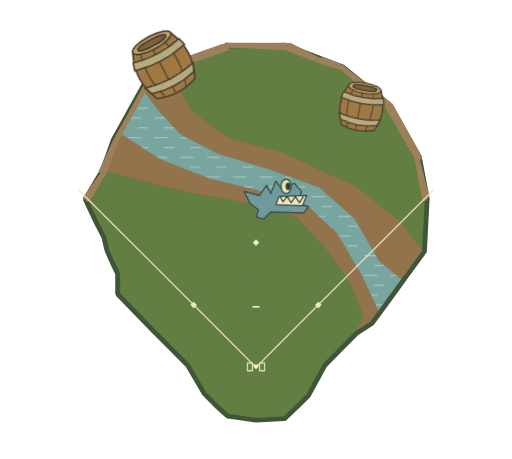
t = 0.00 s
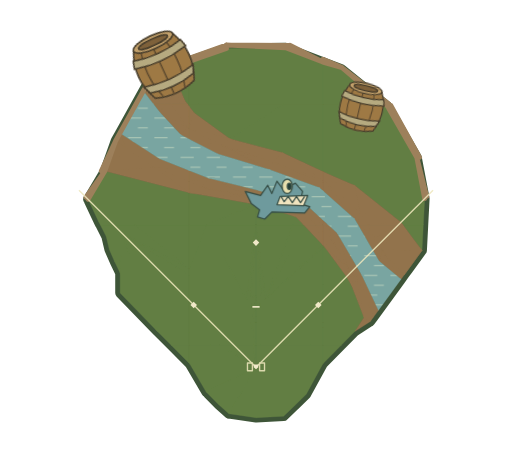
t = 1.50 s
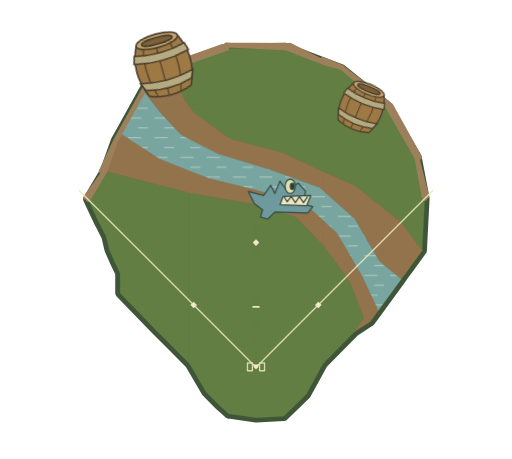
t = 3.00 s
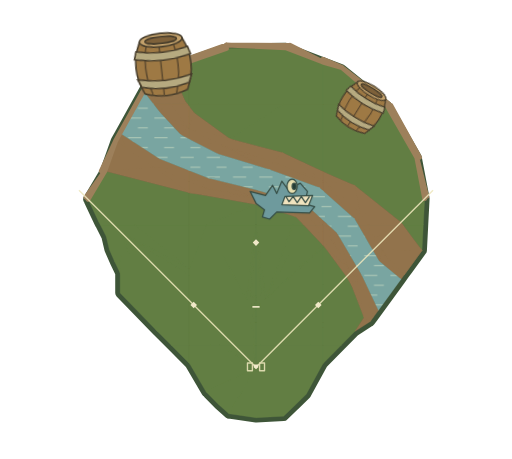
t = 4.50 s
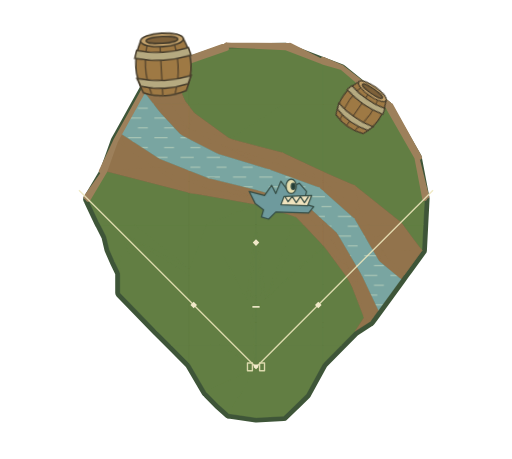
t = 6.45 s
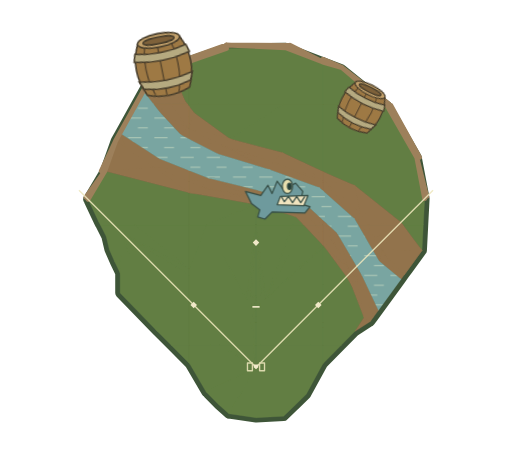
t = 8.40 s

The animated SVG that drew these frames (rendered in a browser with its animation timeline set to each time). Animation: 6 CSS @keyframes rules; frames cover the first 8.40 s, repeats indefinitely.

<svg xmlns="http://www.w3.org/2000/svg" viewBox="-78 -112 156 140" fill="none"><defs>
 <pattern id="grass" width="16" height="16" patternUnits="userSpaceOnUse" patternTransform="rotate(38)"><rect width="16" height="16" fill="#627e43"/><rect width="8" height="16" fill="#fff4c2" opacity=".075"/></pattern>
 <pattern id="sand" width="7" height="7" patternUnits="userSpaceOnUse"><rect width="7" height="7" fill="#ae8555"/><path d="M1 2h.5m3 3h.6m-1-4h.2" stroke="#614f32" stroke-width=".25" opacity=".35"/></pattern>
 <pattern id="stone" width="12" height="9" patternUnits="userSpaceOnUse"><rect width="12" height="9" fill="#627e43"/><path d="M0 0H12M0 4.5H12M6 0V4.5M0 4.5V9M12 4.5V9" fill="none" stroke="#414734" stroke-width=".35"/><path d="M.5 5H11.5M6.5 .5H11.5" stroke="#c9ba82" stroke-width=".18"/></pattern>
 <pattern id="enamel" width="10" height="10" patternUnits="userSpaceOnUse"><rect width="10" height="10" fill="#627e43"/><path d="M0 10V0H10" fill="none" stroke="#172e50" stroke-width=".4"/><path d="M.6 9V.6H9" fill="none" stroke="#9eb2cd" stroke-width=".2"/><circle cx="1.5" cy="1.5" r=".22" fill="#ced5cf"/></pattern>
 <pattern id="water" width="8" height="6" patternUnits="userSpaceOnUse"><rect width="8" height="6" fill="#79a5a1"/><path d="M1 2H5M4 5H7" stroke="#d5e4c7" stroke-width=".4" opacity=".5"/></pattern>
 <pattern id="lava" width="11" height="8" patternUnits="userSpaceOnUse"><rect width="11" height="8" fill="#494d36"/><path d="M-1 2L3 3L5 0M3 3L4 7L9 9M4 7L10 4L12 4" fill="none" stroke="#f9d26f" stroke-width=".6"/></pattern>
 </defs><path d="M-20.87,-80.23L-21.62,-81.22L-25.99,-91.31ZM-20.87,-80.23L-20.4,-80.23L-25.99,-91.31ZM-20.4,-80.23L-25.99,-91.31L-20.4,-93.26ZM-9.02,-97.22L-20.4,-93.26L-17.43,-80.23ZM-20.4,-93.26L-17.43,-80.23L-20.4,-80.23ZM-8.38,-80.23L8.48,-80.23L9.06,-97.44ZM8.48,-80.23L9.06,-97.44L20.4,-93.08ZM-17.43,-80.23L-8.38,-80.23L-9.02,-97.22ZM-8.38,-80.23L-9.02,-97.22L9.06,-97.44ZM8.48,-80.23L20.4,-80.23L20.4,-93.08ZM20.4,-93.08L26.05,-90.92L20.4,-80.23ZM26.05,-90.92L20.4,-80.23L24.96,-80.23ZM26.05,-90.92L24.96,-80.23L39.29,-80.23ZM-51.21,-51.21L-46.09,-59.85L-20.4,-53.23ZM-47.53,-43.49L-48,-44.39L-43.49,-43.49ZM-48,-44.39L-43.49,-43.49L-51.21,-51.21ZM-43.49,-43.49L-51.21,-51.21L-37.03,-43.49ZM-51.21,-51.21L-37.03,-43.49L-20.4,-53.23ZM-37.03,-43.49L-20.4,-53.23L-20.4,-53.06ZM-20.87,-80.23L-20.4,-79.62L-20.4,-80.23ZM-20.4,-53.06L-37.03,-43.49L-20.4,-43.49ZM-0,-43.49L12.11,-45.88L0,-49.66ZM-7.98,-69.68L-18.79,-77.5L-8.38,-80.23ZM-18.79,-77.5L-8.38,-80.23L-17.43,-80.23ZM12.11,-45.88L14.4,-43.49L11.23,-43.49ZM-20.4,-53.23L-20.2,-53.18L-20.4,-53.06ZM-20.2,-53.18L-20.4,-53.06L-15.03,-43.49ZM-20.4,-53.06L-15.03,-43.49L-20.4,-43.49ZM-8.38,-80.23L-7.98,-69.68L8.48,-80.23ZM-7.98,-69.68L8.48,-80.23L7.98,-65.45ZM8.48,-80.23L7.98,-65.45L20.4,-80.23ZM7.98,-65.45L20.4,-80.23L20.4,-59.68ZM-0,-43.49L11.23,-43.49L12.11,-45.88ZM0,-49.66L-20.2,-53.18L-15.03,-43.49ZM-15.03,-43.49L-0,-43.49L0,-49.66ZM-17.43,-80.23L-20.4,-80.23L-20.4,-79.62ZM-20.4,-79.62L-18.79,-77.5L-17.43,-80.23ZM20.4,-80.23L20.4,-59.68L24.96,-80.23ZM20.4,-59.68L24.96,-80.23L22.74,-58.59ZM24.96,-80.23L22.74,-58.59L39.29,-80.23ZM22.74,-58.59L39.29,-80.23L30.16,-55.4ZM39.29,-80.23L30.16,-55.4L40.11,-79.57ZM30.16,-55.4L40.11,-79.57L49.06,-63.98ZM51.04,-43.49L51.45,-51.45L44.21,-44.21ZM51.45,-51.45L44.21,-44.21L30.16,-55.4ZM51.45,-51.45L49.06,-63.98L30.16,-55.4ZM44.21,-44.21L44.75,-43.49L51.04,-43.49ZM-41.44,-22.6L-30.12,-10.95L-41.44,-28.74ZM-30.12,-10.95L-41.44,-28.74L-41.13,-41.13ZM-41.44,-28.74L-41.13,-41.13L-43.06,-32.05ZM-41.13,-41.13L-43.06,-32.05L-44.73,-35.88ZM-20.4,-6.74L-20.4,-10.59L-25.91,-6.74ZM-20.4,-10.59L-25.91,-6.74L-30.12,-10.95ZM-20.4,-30.07L-37.03,-43.49L-41.13,-41.13ZM-37.03,-43.49L-41.13,-41.13L-43.49,-43.49ZM-41.13,-41.13L-43.49,-43.49L-45.68,-39.88ZM-43.49,-43.49L-45.68,-39.88L-47.53,-43.49ZM-20.4,-10.59L-20.4,-20.4L-41.13,-41.13ZM-30.12,-10.95L-20.4,-10.59L-41.13,-41.13ZM-20.4,-30.07L-20.4,-43.49L-37.03,-43.49ZM-41.13,-41.13L-45.68,-39.88L-44.73,-35.88ZM-20.4,-28.08L-41.13,-41.13L-20.4,-20.4ZM-20.4,-30.07L-41.13,-41.13L-20.4,-28.08ZM2.59,-17.29L1.86,-17.9L1.37,-17.33ZM1.86,-17.9L1.37,-17.33L1.13,-18.29ZM1.37,-17.33L1.13,-18.29L0.38,-18.29ZM1.13,-18.29L0.38,-18.29L1.13,-19.58ZM0.38,-18.29L1.13,-19.58L0.49,-19.58ZM1.13,-19.58L0.49,-19.58L0.78,-20.27ZM0.49,-19.58L0.78,-20.27L-0,-20.37ZM0.78,-20.27L-0,-20.37L-0,-21.17ZM-0,-20.37L-0,-21.17L-0.78,-20.27ZM-0,-21.17L-0.78,-20.27L-1.07,-20.95ZM-0.78,-20.27L-1.07,-20.95L-1.57,-19.96ZM-1.07,-20.95L-1.57,-19.96L-1.98,-20.34ZM-1.57,-19.96L-1.98,-20.34L-1.87,-19.35ZM-1.98,-20.34L-1.87,-19.35L-2.59,-19.43ZM-1.87,-19.35L-2.59,-19.43L-1.98,-18.66ZM-2.59,-19.43L-1.98,-18.66L-2.81,-18.36ZM-1.98,-18.66L-2.81,-18.36L-1.87,-17.9ZM-2.81,-18.36L-1.87,-17.9L-2.59,-17.29ZM-1.87,-17.9L-2.59,-17.29L-1.38,-17.33ZM-2.59,-17.29L-1.38,-17.33L-1.98,-16.38ZM-1.38,-17.33L-1.98,-16.38L-1.07,-15.77ZM-1.98,-16.38L-1.07,-15.77L-1.57,-14.03ZM-1.07,-15.77L-1.57,-14.03L0,-13.72ZM-1.57,-14.03L0,-13.72L0,-6.74ZM0,-13.72L0,-6.74L1.57,-14.03ZM0,-6.74L1.57,-14.03L1.31,-6.74ZM1.57,-14.03L1.31,-6.74L2.91,-14.92ZM1.31,-6.74L2.91,-14.92L12.79,-12.79ZM2.91,-14.92L12.79,-12.79L3.8,-16.26ZM12.79,-12.79L3.8,-16.26L4.11,-17.83ZM3.8,-16.26L4.11,-17.83L2.59,-17.29ZM4.11,-17.83L2.59,-17.29L2.81,-18.36ZM2.59,-17.29L2.81,-18.36L1.86,-17.9ZM2.81,-18.36L1.86,-17.9L1.97,-18.66ZM1.86,-17.9L1.97,-18.66L1.13,-18.29ZM1.97,-18.66L1.13,-18.29L1.86,-19.35ZM1.13,-18.29L1.86,-19.35L1.13,-19.58ZM1.86,-19.35L1.13,-19.58L1.56,-19.96ZM1.13,-19.58L1.56,-19.96L0.78,-20.27ZM1.56,-19.96L0.78,-20.27L1.07,-20.95ZM0.78,-20.27L1.07,-20.95L-0,-21.17ZM1.07,-20.95L-0,-21.17L-0,-21.94ZM-0,-21.17L-0,-21.94L-1.57,-21.63ZM-0,-21.94L-1.57,-21.63L-0,-43.49ZM-1.57,-21.63L-0,-43.49L-2.91,-20.74ZM-0,-43.49L-2.91,-20.74L-15.03,-43.49ZM-2.91,-20.74L-15.03,-43.49L-20.4,-30.07ZM-15.03,-43.49L-20.4,-30.07L-20.4,-43.49ZM-0,-21.17L-1.57,-21.63L-1.07,-20.95ZM-1.57,-21.63L-1.07,-20.95L-2.91,-20.74ZM-1.07,-20.95L-2.91,-20.74L-1.98,-20.34ZM-2.91,-20.74L-1.98,-20.34L-3.8,-19.4ZM-1.98,-20.34L-3.8,-19.4L-2.59,-19.43ZM-3.8,-19.4L-2.59,-19.43L-4.11,-17.83ZM-2.59,-19.43L-4.11,-17.83L-2.81,-18.36ZM-4.11,-17.83L-2.81,-18.36L-3.8,-16.26ZM-2.81,-18.36L-3.8,-16.26L-2.59,-17.29ZM-3.8,-16.26L-2.59,-17.29L-2.91,-14.92ZM-2.59,-17.29L-2.91,-14.92L-1.98,-16.38ZM-2.91,-14.92L-1.98,-16.38L-1.57,-14.03ZM3.8,-16.26L2.59,-17.29L1.98,-16.38ZM2.59,-17.29L1.98,-16.38L1.37,-17.33ZM1.98,-16.38L1.37,-17.33L1.07,-15.77ZM1.37,-17.33L1.07,-15.77L0.38,-18.29ZM1.07,-15.77L0.38,-18.29L-0,-15.56ZM0.38,-18.29L-0,-15.56L-0,-18.29ZM-0,-15.56L-0,-18.29L-1.07,-15.77ZM-0,-18.29L-1.07,-15.77L-0.38,-18.29ZM-1.07,-15.77L-0.38,-18.29L-1.38,-17.33ZM-0.38,-18.29L-1.38,-17.33L-1.15,-18.29ZM-1.38,-17.33L-1.15,-18.29L-1.87,-17.9ZM-1.15,-18.29L-1.87,-17.9L-1.98,-18.66ZM1.56,-19.96L1.86,-19.35L1.98,-20.34ZM1.86,-19.35L1.98,-20.34L2.59,-19.43ZM1.98,-20.34L2.59,-19.43L2.91,-20.74ZM2.59,-19.43L2.91,-20.74L3.8,-19.4ZM2.91,-20.74L3.8,-19.4L20.4,-25.12ZM3.8,-19.4L20.4,-25.12L12.79,-12.79ZM20.4,-25.12L12.79,-12.79L20.4,-20.4ZM12.79,-12.79L20.4,-20.4L20.4,-13.69ZM0.49,-19.58L-0,-20.37L-0,-19.58ZM-0,-20.37L-0,-19.58L-0.49,-19.58ZM-0,-19.58L-0.49,-19.58L-0.38,-18.29ZM-0.49,-19.58L-0.38,-18.29L-1.15,-19.58ZM-0.38,-18.29L-1.15,-19.58L-1.15,-18.29ZM-1.15,-19.58L-1.15,-18.29L-1.87,-19.35ZM-1.15,-18.29L-1.87,-19.35L-1.98,-18.66ZM-1.07,-15.77L0,-13.72L-0,-15.56ZM0,-13.72L-0,-15.56L1.57,-14.03ZM-0,-15.56L1.57,-14.03L1.07,-15.77ZM1.57,-14.03L1.07,-15.77L2.91,-14.92ZM1.07,-15.77L2.91,-14.92L1.98,-16.38ZM2.91,-14.92L1.98,-16.38L3.8,-16.26ZM-20.4,-30.07L-20.4,-28.08L-4.11,-17.83ZM-20.4,-28.08L-4.11,-17.83L-20.4,-20.4ZM-4.11,-17.83L-20.4,-20.4L-10.22,-10.22ZM-20.4,-20.4L-10.22,-10.22L-20.4,-10.59ZM-10.22,-10.22L-20.4,-10.59L-14.01,-6.74ZM-20.4,-10.59L-14.01,-6.74L-20.4,-6.74ZM1.86,-19.35L1.97,-18.66L2.59,-19.43ZM1.97,-18.66L2.59,-19.43L2.81,-18.36ZM2.59,-19.43L2.81,-18.36L3.8,-19.4ZM2.81,-18.36L3.8,-19.4L4.11,-17.83ZM3.8,-19.4L4.11,-17.83L12.79,-12.79ZM14.4,-43.49L11.23,-43.49L2.91,-20.74ZM11.23,-43.49L2.91,-20.74L-0,-43.49ZM2.91,-20.74L-0,-43.49L1.57,-21.63ZM-0,-43.49L1.57,-21.63L-0,-21.94ZM1.57,-21.63L-0,-21.94L1.07,-20.95ZM0,-6.74L-1.57,-14.03L-0.76,-6.74ZM-1.57,-14.03L-0.76,-6.74L-10.22,-10.22ZM-0.76,-6.74L-10.22,-10.22L-6.74,-6.74ZM-10.22,-10.22L-6.74,-6.74L-11.18,-6.74ZM20.4,-25.12L20.4,-36.44L2.91,-20.74ZM20.4,-36.44L2.91,-20.74L20.4,-37.23ZM2.91,-20.74L20.4,-37.23L14.4,-43.49ZM1.31,-6.74L6.74,-6.74L12.79,-12.79ZM6.74,-6.74L12.79,-12.79L16.69,-6.74ZM12.79,-12.79L16.69,-6.74L20.4,-11.98ZM16.69,-6.74L20.4,-11.98L20.4,-6.74ZM-10.22,-10.22L-1.57,-14.03L-2.91,-14.92ZM1.57,-21.63L1.07,-20.95L1.98,-20.34ZM1.98,-20.34L2.91,-20.74L1.57,-21.63ZM1.56,-19.96L1.98,-20.34L1.07,-20.95ZM-0,-20.37L-0.78,-20.27L-0.49,-19.58ZM-0.78,-20.27L-1.57,-19.96L-1.15,-19.58ZM-1.15,-19.58L-0.49,-19.58L-0.78,-20.27ZM-1.87,-19.35L-1.15,-19.58L-1.57,-19.96ZM-0,-19.58L-0.38,-18.29L-0,-18.29ZM-0,-19.58L-0,-18.29L0.38,-18.29ZM0.49,-19.58L-0,-19.58L0.38,-18.29ZM-3.8,-16.26L-4.11,-17.83L-10.22,-10.22ZM-2.91,-14.92L-3.8,-16.26L-10.22,-10.22ZM-3.8,-19.4L-2.91,-20.74L-20.4,-30.07ZM-4.11,-17.83L-3.8,-19.4L-20.4,-30.07ZM-11.18,-6.74L-10.22,-10.22L-14.01,-6.74ZM20.4,-13.69L12.79,-12.79L20.4,-11.98ZM20.4,-6.74L26.04,-6.74L20.4,-11.98ZM26.04,-6.74L20.4,-11.98L30.19,-10.95ZM20.4,-11.98L30.19,-10.95L32.93,-15.17ZM20.81,-36.8L20.4,-37.23L20.4,-36.44ZM27.61,-27.61L20.81,-36.8L20.4,-36.44ZM51.04,-43.49L44.75,-43.49L50.63,-35.62ZM20.4,-20.4L20.4,-13.69L27.61,-27.61ZM20.4,-13.69L27.61,-27.61L32.93,-15.17ZM27.61,-27.61L32.93,-15.17L29.13,-24.94ZM32.93,-15.17L20.4,-13.69L20.4,-11.98ZM27.61,-27.61L20.4,-25.12L20.4,-20.4ZM20.4,-36.44L20.4,-25.12L27.61,-27.61ZM-25.91,-6.74L-20.4,-1.23L-20.4,-6.74ZM0.06,15.4L-8.25,14.19L0,0ZM-8.25,14.19L0,0L-11.5,11.29ZM0,0L-11.5,11.29L-15.17,7.6ZM11.75,11.77L15.33,8.22L0,0ZM15.33,8.22L0,0L20.39,-1.03ZM0,0L20.39,-1.03L16.69,-6.74ZM20.39,-1.03L16.69,-6.74L20.4,-1.04ZM16.69,-6.74L20.4,-1.04L20.4,-6.74ZM-20.4,-6.74L-20.4,-1.23L-14.01,-6.74ZM-20.4,-1.23L-14.01,-6.74L-20.22,-1.05ZM-14.01,-6.74L-20.22,-1.05L-11.18,-6.74ZM-20.22,-1.05L-11.18,-6.74L-15.17,7.6ZM-11.18,-6.74L-15.17,7.6L0,0ZM16.69,-6.74L6.74,-6.74L0,0ZM0,0L0.06,15.4L8.42,14.93ZM0,0L8.42,14.93L11.75,11.77ZM0,-6.74L0,0L1.31,-6.74ZM-0.76,-6.74L0,0L0,-6.74ZM-6.74,-6.74L0,0L-0.76,-6.74ZM1.31,-6.74L0,0L6.74,-6.74ZM0,0L-6.74,-6.74L-11.18,-6.74ZM20.4,-1.04L26.04,-6.74L20.4,-6.74ZM-25.82,-80.23L-20.87,-80.23L-21.62,-81.22ZM-21.62,-81.22L-25.99,-91.31L-33.13,-86.47ZM-34.36,-84.26L-31.26,-80.23L-33.13,-86.47ZM-31.26,-80.23L-33.13,-86.47L-27.86,-80.23ZM-33.13,-86.47L-27.86,-80.23L-25.82,-80.23ZM-33.13,-86.47L-25.82,-80.23L-21.62,-81.22ZM-46.09,-59.85L-42.8,-69.1L-39.41,-66.67ZM-42.8,-69.1L-39.41,-66.67L-41.5,-71.42ZM-39.41,-66.67L-41.5,-71.42L-37.5,-68.83ZM-29.35,-77.74L-22.96,-70.88L-21,-73.16ZM-22.96,-70.88L-21,-73.16L-20.4,-72.84ZM-21,-73.16L-20.4,-72.84L-20.4,-74.33ZM-46.09,-59.85L-20.4,-53.23L-31.14,-61.06ZM-20.4,-53.23L-31.14,-61.06L-20.4,-53.32ZM-31.14,-61.06L-20.4,-53.32L-20.4,-56.54ZM-20.4,-74.33L-20.87,-80.23L-21,-73.16ZM-20.87,-80.23L-21,-73.16L-25.82,-80.23ZM-21,-73.16L-25.82,-80.23L-27.52,-79.83ZM-25.82,-80.23L-27.52,-79.83L-27.86,-80.23ZM-27.52,-79.83L-27.86,-80.23L-29.35,-77.74ZM-27.86,-80.23L-29.35,-77.74L-31.26,-80.23ZM-39.41,-66.67L-31.14,-61.06L-37.5,-68.83ZM-31.14,-61.06L-37.5,-68.83L-29.39,-63.57ZM-20.4,-74.33L-20.4,-79.62L-20.87,-80.23ZM-21,-73.16L-27.52,-79.83L-29.35,-77.74ZM-22.96,-70.88L-20.4,-69.56L-20.4,-72.84ZM-46.09,-59.85L-31.14,-61.06L-39.41,-66.67ZM-20.4,-60.01L-29.39,-63.57L-31.14,-61.06ZM-31.14,-61.06L-20.4,-56.54L-20.4,-60.01ZM12.11,-45.88L0,-49.66L0,-51.56ZM0,-49.66L0,-51.56L-20.2,-53.18ZM0,-51.56L-20.2,-53.18L-16.54,-54.92ZM-20.2,-53.18L-16.54,-54.92L-20.4,-56.54ZM-16.54,-54.92L-20.4,-56.54L-14.54,-57.69ZM-20.4,-56.54L-14.54,-57.69L-20.4,-60.01ZM-11.6,-65.04L-20.4,-69.56L-10.5,-67.67ZM-20.4,-69.56L-10.5,-67.67L-20.4,-72.84ZM-10.5,-67.67L-20.4,-72.84L-7.98,-69.68ZM-20.4,-72.84L-7.98,-69.68L-18.79,-77.5ZM20.4,-59.68L7.98,-65.45L20.4,-57.06ZM7.98,-65.45L20.4,-57.06L5.25,-62.58ZM20.4,-57.06L5.25,-62.58L20.4,-56.25ZM5.25,-62.58L20.4,-56.25L19.37,-54.72ZM20.4,-56.25L19.37,-54.72L20.4,-53.81ZM15.64,-49.3L20.4,-44.92L18.21,-43.49ZM20.4,-44.92L18.21,-43.49L20.4,-43.49ZM14.4,-43.49L18.21,-43.49L14.17,-47.13ZM18.21,-43.49L14.17,-47.13L15.64,-49.3ZM14.17,-47.13L15.64,-49.3L0.87,-53.9ZM19.37,-54.72L4.2,-60.24L5.25,-62.58ZM4.2,-60.24L5.25,-62.58L-10.5,-67.67ZM5.25,-62.58L-10.5,-67.67L-7.98,-69.68ZM-10.5,-67.67L-11.6,-65.04L4.2,-60.24ZM-14.54,-57.69L0.87,-53.9L0,-51.56ZM0.87,-53.9L0,-51.56L14.17,-47.13ZM0,-51.56L14.17,-47.13L12.11,-45.88ZM14.17,-47.13L12.11,-45.88L14.4,-43.49ZM-20.4,-56.54L-20.4,-53.32L-20.2,-53.18ZM-20.4,-53.32L-20.2,-53.18L-20.4,-53.23ZM-18.79,-77.5L-20.4,-74.33L-20.4,-72.84ZM5.25,-62.58L7.98,-65.45L-7.98,-69.68ZM-14.54,-57.69L-16.54,-54.92L0,-51.56ZM-20.4,-74.33L-18.79,-77.5L-20.4,-79.62ZM44.21,-44.21L30.16,-55.4L31.76,-47.05ZM30.16,-55.4L31.76,-47.05L20.84,-56.9ZM31.76,-47.05L20.84,-56.9L30.01,-45.3ZM20.84,-56.9L30.01,-45.3L20.4,-53.81ZM21.96,-43.49L20.4,-44.92L20.4,-43.49ZM30.01,-45.3L31.06,-43.49L31.76,-47.05ZM31.06,-43.49L31.76,-47.05L33.87,-43.49ZM31.76,-47.05L33.87,-43.49L44.21,-44.21ZM33.87,-43.49L44.21,-44.21L43.05,-43.49ZM44.21,-44.21L43.05,-43.49L43.49,-43.49ZM30.16,-55.4L22.74,-58.59L20.84,-56.9ZM44.21,-44.21L43.71,-43.49L44.75,-43.49ZM43.71,-43.49L44.21,-44.21L43.49,-43.49ZM20.4,-53.81L20.84,-56.9L20.4,-56.25ZM20.84,-56.9L22.74,-58.59L20.4,-59.68ZM20.4,-59.68L20.4,-57.06L20.84,-56.9ZM20.4,-56.25L20.84,-56.9L20.4,-57.06ZM20.4,-37.23L14.4,-43.49L18.21,-43.49ZM20.4,-37.23L20.4,-41.51L18.21,-43.49ZM20.4,-43.49L18.21,-43.49L20.4,-41.51ZM30.19,-10.95L32.93,-15.17L34.87,-13.95ZM32.93,-15.17L34.87,-13.95L35.9,-15.37ZM44.23,-26.83L45.24,-28.22L39.35,-34.17ZM45.24,-28.22L39.35,-34.17L38.41,-35.75ZM39.35,-34.17L38.41,-35.75L37.53,-32.36ZM38.41,-35.75L37.53,-32.36L35.63,-35.63ZM30.74,-30.74L24.75,-40.92L28.08,-30.39ZM24.75,-40.92L28.08,-30.39L23,-39.17ZM28.08,-30.39L23,-39.17L20.81,-36.8ZM23,-39.17L20.81,-36.8L20.4,-37.23ZM35.9,-15.37L37.35,-17.36L30.75,-26.53ZM37.35,-17.36L30.75,-26.53L32.27,-28.13ZM30.75,-26.53L32.27,-28.13L30.04,-27.51ZM32.27,-28.13L30.04,-27.51L30.74,-30.74ZM30.04,-27.51L30.74,-30.74L28.94,-28.94ZM30.74,-30.74L28.94,-28.94L28.08,-30.39ZM28.94,-28.94L28.08,-30.39L27.61,-27.61ZM28.08,-30.39L27.61,-27.61L20.81,-36.8ZM44.75,-43.49L50.63,-35.62L43.71,-43.49ZM50.63,-35.62L43.71,-43.49L38.41,-35.75ZM43.71,-43.49L38.41,-35.75L43.49,-43.49ZM38.41,-35.75L43.49,-43.49L37.43,-37.43ZM43.49,-43.49L37.43,-37.43L36.33,-39.32ZM37.43,-37.43L36.33,-39.32L35.63,-35.63ZM36.33,-39.32L35.63,-35.63L31.06,-43.49ZM46.28,-29.63L50.63,-35.62L45.24,-28.22ZM50.63,-35.62L45.24,-28.22L38.41,-35.75ZM32.93,-15.17L29.13,-24.94L30.75,-26.53ZM29.13,-24.94L30.75,-26.53L30.04,-27.51ZM24.75,-40.92L21.96,-43.49L23,-39.17ZM21.96,-43.49L23,-39.17L20.4,-41.51ZM23,-39.17L20.4,-41.51L20.4,-37.23ZM39.35,-34.17L37.53,-32.36L44.23,-26.83ZM43.49,-43.49L43.05,-43.49L36.33,-39.32ZM21.96,-43.49L20.4,-43.49L20.4,-41.51ZM27.61,-27.61L30.04,-27.51L28.94,-28.94ZM35.63,-35.63L38.41,-35.75L37.43,-37.43ZM30.04,-27.51L27.61,-27.61L29.13,-24.94ZM35.9,-15.37L30.75,-26.53L32.93,-15.17ZM33.87,-43.49L36.33,-39.32L43.05,-43.49ZM36.33,-39.32L33.87,-43.49L31.06,-43.49ZM-36.6,-80.23L-34.36,-84.26L-31.26,-80.23ZM-41.5,-71.42L-37.5,-68.83L-29.35,-77.74ZM-37.5,-68.83L-29.35,-77.74L-22.96,-70.88ZM-31.26,-80.23L-36.6,-80.23L-41.5,-71.42ZM-29.35,-77.74L-31.26,-80.23L-41.5,-71.42ZM-37.5,-68.83L-29.39,-63.57L-22.96,-70.88ZM-29.39,-63.57L-22.96,-70.88L-20.4,-60.01ZM-22.96,-70.88L-20.4,-60.01L-20.4,-69.56ZM-14.54,-57.69L-20.4,-60.01L-11.6,-65.04ZM-20.4,-60.01L-11.6,-65.04L-20.4,-69.56ZM19.37,-54.72L20.4,-53.81L15.64,-49.3ZM20.4,-53.81L15.64,-49.3L20.4,-44.92ZM15.64,-49.3L0.87,-53.9L19.37,-54.72ZM0.87,-53.9L19.37,-54.72L4.2,-60.24ZM-11.6,-65.04L4.2,-60.24L-14.54,-57.69ZM4.2,-60.24L-14.54,-57.69L0.87,-53.9ZM30.01,-45.3L20.4,-53.81L21.96,-43.49ZM20.4,-53.81L21.96,-43.49L20.4,-44.92ZM21.96,-43.49L27.83,-43.49L30.01,-45.3ZM27.83,-43.49L30.01,-45.3L31.06,-43.49ZM37.53,-32.36L35.63,-35.63L30.74,-30.74ZM35.63,-35.63L30.74,-30.74L24.75,-40.92ZM35.63,-35.63L31.06,-43.49L27.83,-43.49ZM35.63,-35.63L27.83,-43.49L24.75,-40.92ZM27.83,-43.49L24.75,-40.92L21.96,-43.49ZM30.74,-30.74L32.27,-28.13L37.53,-32.36ZM44.23,-26.83L37.53,-32.36L32.27,-28.13ZM32.27,-28.13L37.35,-17.36L44.23,-26.83Z" fill="#3e5538" stroke="#3e5538" stroke-width="3" stroke-linejoin="round"/><path d="M-20.87,-80.23L-21.62,-81.22L-25.99,-91.31ZM-20.87,-80.23L-20.4,-80.23L-25.99,-91.31ZM-20.4,-80.23L-25.99,-91.31L-20.4,-93.26ZM-9.02,-97.22L-20.4,-93.26L-17.43,-80.23ZM-20.4,-93.26L-17.43,-80.23L-20.4,-80.23ZM-8.38,-80.23L8.48,-80.23L9.06,-97.44ZM8.48,-80.23L9.06,-97.44L20.4,-93.08ZM-17.43,-80.23L-8.38,-80.23L-9.02,-97.22ZM-8.38,-80.23L-9.02,-97.22L9.06,-97.44ZM8.48,-80.23L20.4,-80.23L20.4,-93.08ZM20.4,-93.08L26.05,-90.92L20.4,-80.23ZM26.05,-90.92L20.4,-80.23L24.96,-80.23ZM26.05,-90.92L24.96,-80.23L39.29,-80.23ZM-51.21,-51.21L-46.09,-59.85L-20.4,-53.23ZM-47.53,-43.49L-48,-44.39L-43.49,-43.49ZM-48,-44.39L-43.49,-43.49L-51.21,-51.21ZM-43.49,-43.49L-51.21,-51.21L-37.03,-43.49ZM-51.21,-51.21L-37.03,-43.49L-20.4,-53.23ZM-37.03,-43.49L-20.4,-53.23L-20.4,-53.06ZM-20.87,-80.23L-20.4,-79.62L-20.4,-80.23ZM-20.4,-53.06L-37.03,-43.49L-20.4,-43.49ZM-0,-43.49L12.11,-45.88L0,-49.66ZM-7.98,-69.68L-18.79,-77.5L-8.38,-80.23ZM-18.79,-77.5L-8.38,-80.23L-17.43,-80.23ZM12.11,-45.88L14.4,-43.49L11.23,-43.49ZM-20.4,-53.23L-20.2,-53.18L-20.4,-53.06ZM-20.2,-53.18L-20.4,-53.06L-15.03,-43.49ZM-20.4,-53.06L-15.03,-43.49L-20.4,-43.49ZM-8.38,-80.23L-7.98,-69.68L8.48,-80.23ZM-7.98,-69.68L8.48,-80.23L7.98,-65.45ZM8.48,-80.23L7.98,-65.45L20.4,-80.23ZM7.98,-65.45L20.4,-80.23L20.4,-59.68ZM-0,-43.49L11.23,-43.49L12.11,-45.88ZM0,-49.66L-20.2,-53.18L-15.03,-43.49ZM-15.03,-43.49L-0,-43.49L0,-49.66ZM-17.43,-80.23L-20.4,-80.23L-20.4,-79.62ZM-20.4,-79.62L-18.79,-77.5L-17.43,-80.23ZM20.4,-80.23L20.4,-59.68L24.96,-80.23ZM20.4,-59.68L24.96,-80.23L22.74,-58.59ZM24.96,-80.23L22.74,-58.59L39.29,-80.23ZM22.74,-58.59L39.29,-80.23L30.16,-55.4ZM39.29,-80.23L30.16,-55.4L40.11,-79.57ZM30.16,-55.4L40.11,-79.57L49.06,-63.98ZM51.04,-43.49L51.45,-51.45L44.21,-44.21ZM51.45,-51.45L44.21,-44.21L30.16,-55.4ZM51.45,-51.45L49.06,-63.98L30.16,-55.4ZM44.21,-44.21L44.75,-43.49L51.04,-43.49ZM-41.44,-22.6L-30.12,-10.95L-41.44,-28.74ZM-30.12,-10.95L-41.44,-28.74L-41.13,-41.13ZM-41.44,-28.74L-41.13,-41.13L-43.06,-32.05ZM-41.13,-41.13L-43.06,-32.05L-44.73,-35.88ZM-20.4,-6.74L-20.4,-10.59L-25.91,-6.74ZM-20.4,-10.59L-25.91,-6.74L-30.12,-10.95ZM-20.4,-30.07L-37.03,-43.49L-41.13,-41.13ZM-37.03,-43.49L-41.13,-41.13L-43.49,-43.49ZM-41.13,-41.13L-43.49,-43.49L-45.68,-39.88ZM-43.49,-43.49L-45.68,-39.88L-47.53,-43.49ZM-20.4,-10.59L-20.4,-20.4L-41.13,-41.13ZM-30.12,-10.95L-20.4,-10.59L-41.13,-41.13ZM-20.4,-30.07L-20.4,-43.49L-37.03,-43.49ZM-41.13,-41.13L-45.68,-39.88L-44.73,-35.88ZM-20.4,-28.08L-41.13,-41.13L-20.4,-20.4ZM-20.4,-30.07L-41.13,-41.13L-20.4,-28.08ZM2.59,-17.29L1.86,-17.9L1.37,-17.33ZM1.86,-17.9L1.37,-17.33L1.13,-18.29ZM1.37,-17.33L1.13,-18.29L0.38,-18.29ZM1.13,-18.29L0.38,-18.29L1.13,-19.58ZM0.38,-18.29L1.13,-19.58L0.49,-19.58ZM1.13,-19.58L0.49,-19.58L0.78,-20.27ZM0.49,-19.58L0.78,-20.27L-0,-20.37ZM0.78,-20.27L-0,-20.37L-0,-21.17ZM-0,-20.37L-0,-21.17L-0.78,-20.27ZM-0,-21.17L-0.78,-20.27L-1.07,-20.95ZM-0.78,-20.27L-1.07,-20.95L-1.57,-19.96ZM-1.07,-20.95L-1.57,-19.96L-1.98,-20.34ZM-1.57,-19.96L-1.98,-20.34L-1.87,-19.35ZM-1.98,-20.34L-1.87,-19.35L-2.59,-19.43ZM-1.87,-19.35L-2.59,-19.43L-1.98,-18.66ZM-2.59,-19.43L-1.98,-18.66L-2.81,-18.36ZM-1.98,-18.66L-2.81,-18.36L-1.87,-17.9ZM-2.81,-18.36L-1.87,-17.9L-2.59,-17.29ZM-1.87,-17.9L-2.59,-17.29L-1.38,-17.33ZM-2.59,-17.29L-1.38,-17.33L-1.98,-16.38ZM-1.38,-17.33L-1.98,-16.38L-1.07,-15.77ZM-1.98,-16.38L-1.07,-15.77L-1.57,-14.03ZM-1.07,-15.77L-1.57,-14.03L0,-13.72ZM-1.57,-14.03L0,-13.72L0,-6.74ZM0,-13.72L0,-6.74L1.57,-14.03ZM0,-6.74L1.57,-14.03L1.31,-6.74ZM1.57,-14.03L1.31,-6.74L2.91,-14.92ZM1.31,-6.74L2.91,-14.92L12.79,-12.79ZM2.91,-14.92L12.79,-12.79L3.8,-16.26ZM12.79,-12.79L3.8,-16.26L4.11,-17.83ZM3.8,-16.26L4.11,-17.83L2.59,-17.29ZM4.11,-17.83L2.59,-17.29L2.81,-18.36ZM2.59,-17.29L2.81,-18.36L1.86,-17.9ZM2.81,-18.36L1.86,-17.9L1.97,-18.66ZM1.86,-17.9L1.97,-18.66L1.13,-18.29ZM1.97,-18.66L1.13,-18.29L1.86,-19.35ZM1.13,-18.29L1.86,-19.35L1.13,-19.58ZM1.86,-19.35L1.13,-19.58L1.56,-19.96ZM1.13,-19.58L1.56,-19.96L0.78,-20.27ZM1.56,-19.96L0.78,-20.27L1.07,-20.95ZM0.78,-20.27L1.07,-20.95L-0,-21.17ZM1.07,-20.95L-0,-21.17L-0,-21.94ZM-0,-21.17L-0,-21.94L-1.57,-21.63ZM-0,-21.94L-1.57,-21.63L-0,-43.49ZM-1.57,-21.63L-0,-43.49L-2.91,-20.74ZM-0,-43.49L-2.91,-20.74L-15.03,-43.49ZM-2.91,-20.74L-15.03,-43.49L-20.4,-30.07ZM-15.03,-43.49L-20.4,-30.07L-20.4,-43.49ZM-0,-21.17L-1.57,-21.63L-1.07,-20.95ZM-1.57,-21.63L-1.07,-20.95L-2.91,-20.74ZM-1.07,-20.95L-2.91,-20.74L-1.98,-20.34ZM-2.91,-20.74L-1.98,-20.34L-3.8,-19.4ZM-1.98,-20.34L-3.8,-19.4L-2.59,-19.43ZM-3.8,-19.4L-2.59,-19.43L-4.11,-17.83ZM-2.59,-19.43L-4.11,-17.83L-2.81,-18.36ZM-4.11,-17.83L-2.81,-18.36L-3.8,-16.26ZM-2.81,-18.36L-3.8,-16.26L-2.59,-17.29ZM-3.8,-16.26L-2.59,-17.29L-2.91,-14.92ZM-2.59,-17.29L-2.91,-14.92L-1.98,-16.38ZM-2.91,-14.92L-1.98,-16.38L-1.57,-14.03ZM3.8,-16.26L2.59,-17.29L1.98,-16.38ZM2.59,-17.29L1.98,-16.38L1.37,-17.33ZM1.98,-16.38L1.37,-17.33L1.07,-15.77ZM1.37,-17.33L1.07,-15.77L0.38,-18.29ZM1.07,-15.77L0.38,-18.29L-0,-15.56ZM0.38,-18.29L-0,-15.56L-0,-18.29ZM-0,-15.56L-0,-18.29L-1.07,-15.77ZM-0,-18.29L-1.07,-15.77L-0.38,-18.29ZM-1.07,-15.77L-0.38,-18.29L-1.38,-17.33ZM-0.38,-18.29L-1.38,-17.33L-1.15,-18.29ZM-1.38,-17.33L-1.15,-18.29L-1.87,-17.9ZM-1.15,-18.29L-1.87,-17.9L-1.98,-18.66ZM1.56,-19.96L1.86,-19.35L1.98,-20.34ZM1.86,-19.35L1.98,-20.34L2.59,-19.43ZM1.98,-20.34L2.59,-19.43L2.91,-20.74ZM2.59,-19.43L2.91,-20.74L3.8,-19.4ZM2.91,-20.74L3.8,-19.4L20.4,-25.12ZM3.8,-19.4L20.4,-25.12L12.79,-12.79ZM20.4,-25.12L12.79,-12.79L20.4,-20.4ZM12.79,-12.79L20.4,-20.4L20.4,-13.69ZM0.49,-19.58L-0,-20.37L-0,-19.58ZM-0,-20.37L-0,-19.58L-0.49,-19.58ZM-0,-19.58L-0.49,-19.58L-0.38,-18.29ZM-0.49,-19.58L-0.38,-18.29L-1.15,-19.58ZM-0.38,-18.29L-1.15,-19.58L-1.15,-18.29ZM-1.15,-19.58L-1.15,-18.29L-1.87,-19.35ZM-1.15,-18.29L-1.87,-19.35L-1.98,-18.66ZM-1.07,-15.77L0,-13.72L-0,-15.56ZM0,-13.72L-0,-15.56L1.57,-14.03ZM-0,-15.56L1.57,-14.03L1.07,-15.77ZM1.57,-14.03L1.07,-15.77L2.91,-14.92ZM1.07,-15.77L2.91,-14.92L1.98,-16.38ZM2.91,-14.92L1.98,-16.38L3.8,-16.26ZM-20.4,-30.07L-20.4,-28.08L-4.11,-17.83ZM-20.4,-28.08L-4.11,-17.83L-20.4,-20.4ZM-4.11,-17.83L-20.4,-20.4L-10.22,-10.22ZM-20.4,-20.4L-10.22,-10.22L-20.4,-10.59ZM-10.22,-10.22L-20.4,-10.59L-14.01,-6.74ZM-20.4,-10.59L-14.01,-6.74L-20.4,-6.74ZM1.86,-19.35L1.97,-18.66L2.59,-19.43ZM1.97,-18.66L2.59,-19.43L2.81,-18.36ZM2.59,-19.43L2.81,-18.36L3.8,-19.4ZM2.81,-18.36L3.8,-19.4L4.11,-17.83ZM3.8,-19.4L4.11,-17.83L12.79,-12.79ZM14.4,-43.49L11.23,-43.49L2.91,-20.74ZM11.23,-43.49L2.91,-20.74L-0,-43.49ZM2.91,-20.74L-0,-43.49L1.57,-21.63ZM-0,-43.49L1.57,-21.63L-0,-21.94ZM1.57,-21.63L-0,-21.94L1.07,-20.95ZM0,-6.74L-1.57,-14.03L-0.76,-6.74ZM-1.57,-14.03L-0.76,-6.74L-10.22,-10.22ZM-0.76,-6.74L-10.22,-10.22L-6.74,-6.74ZM-10.22,-10.22L-6.74,-6.74L-11.18,-6.74ZM20.4,-25.12L20.4,-36.44L2.91,-20.74ZM20.4,-36.44L2.91,-20.74L20.4,-37.23ZM2.91,-20.74L20.4,-37.23L14.4,-43.49ZM1.31,-6.74L6.74,-6.74L12.79,-12.79ZM6.74,-6.74L12.79,-12.79L16.69,-6.74ZM12.79,-12.79L16.69,-6.74L20.4,-11.98ZM16.69,-6.74L20.4,-11.98L20.4,-6.74ZM-10.22,-10.22L-1.57,-14.03L-2.91,-14.92ZM1.57,-21.63L1.07,-20.95L1.98,-20.34ZM1.98,-20.34L2.91,-20.74L1.57,-21.63ZM1.56,-19.96L1.98,-20.34L1.07,-20.95ZM-0,-20.37L-0.78,-20.27L-0.49,-19.58ZM-0.78,-20.27L-1.57,-19.96L-1.15,-19.58ZM-1.15,-19.58L-0.49,-19.58L-0.78,-20.27ZM-1.87,-19.35L-1.15,-19.58L-1.57,-19.96ZM-0,-19.58L-0.38,-18.29L-0,-18.29ZM-0,-19.58L-0,-18.29L0.38,-18.29ZM0.49,-19.58L-0,-19.58L0.38,-18.29ZM-3.8,-16.26L-4.11,-17.83L-10.22,-10.22ZM-2.91,-14.92L-3.8,-16.26L-10.22,-10.22ZM-3.8,-19.4L-2.91,-20.74L-20.4,-30.07ZM-4.11,-17.83L-3.8,-19.4L-20.4,-30.07ZM-11.18,-6.74L-10.22,-10.22L-14.01,-6.74ZM20.4,-13.69L12.79,-12.79L20.4,-11.98ZM20.4,-6.74L26.04,-6.74L20.4,-11.98ZM26.04,-6.74L20.4,-11.98L30.19,-10.95ZM20.4,-11.98L30.19,-10.95L32.93,-15.17ZM20.81,-36.8L20.4,-37.23L20.4,-36.44ZM27.61,-27.61L20.81,-36.8L20.4,-36.44ZM51.04,-43.49L44.75,-43.49L50.63,-35.62ZM20.4,-20.4L20.4,-13.69L27.61,-27.61ZM20.4,-13.69L27.61,-27.61L32.93,-15.17ZM27.61,-27.61L32.93,-15.17L29.13,-24.94ZM32.93,-15.17L20.4,-13.69L20.4,-11.98ZM27.61,-27.61L20.4,-25.12L20.4,-20.4ZM20.4,-36.44L20.4,-25.12L27.61,-27.61ZM-25.91,-6.74L-20.4,-1.23L-20.4,-6.74ZM0.06,15.4L-8.25,14.19L0,0ZM-8.25,14.19L0,0L-11.5,11.29ZM0,0L-11.5,11.29L-15.17,7.6ZM11.75,11.77L15.33,8.22L0,0ZM15.33,8.22L0,0L20.39,-1.03ZM0,0L20.39,-1.03L16.69,-6.74ZM20.39,-1.03L16.69,-6.74L20.4,-1.04ZM16.69,-6.74L20.4,-1.04L20.4,-6.74ZM-20.4,-6.74L-20.4,-1.23L-14.01,-6.74ZM-20.4,-1.23L-14.01,-6.74L-20.22,-1.05ZM-14.01,-6.74L-20.22,-1.05L-11.18,-6.74ZM-20.22,-1.05L-11.18,-6.74L-15.17,7.6ZM-11.18,-6.74L-15.17,7.6L0,0ZM16.69,-6.74L6.74,-6.74L0,0ZM0,0L0.06,15.4L8.42,14.93ZM0,0L8.42,14.93L11.75,11.77ZM0,-6.74L0,0L1.31,-6.74ZM-0.76,-6.74L0,0L0,-6.74ZM-6.74,-6.74L0,0L-0.76,-6.74ZM1.31,-6.74L0,0L6.74,-6.74ZM0,0L-6.74,-6.74L-11.18,-6.74ZM20.4,-1.04L26.04,-6.74L20.4,-6.74Z" fill="#627e43" stroke="#627e43" stroke-width=".11" stroke-linejoin="round"/><path d="M-25.82,-80.23L-20.87,-80.23L-21.62,-81.22ZM-21.62,-81.22L-25.99,-91.31L-33.13,-86.47ZM-34.36,-84.26L-31.26,-80.23L-33.13,-86.47ZM-31.26,-80.23L-33.13,-86.47L-27.86,-80.23ZM-33.13,-86.47L-27.86,-80.23L-25.82,-80.23ZM-33.13,-86.47L-25.82,-80.23L-21.62,-81.22ZM-46.09,-59.85L-42.8,-69.1L-39.41,-66.67ZM-42.8,-69.1L-39.41,-66.67L-41.5,-71.42ZM-39.41,-66.67L-41.5,-71.42L-37.5,-68.83ZM-29.35,-77.74L-22.96,-70.88L-21,-73.16ZM-22.96,-70.88L-21,-73.16L-20.4,-72.84ZM-21,-73.16L-20.4,-72.84L-20.4,-74.33ZM-46.09,-59.85L-20.4,-53.23L-31.14,-61.06ZM-20.4,-53.23L-31.14,-61.06L-20.4,-53.32ZM-31.14,-61.06L-20.4,-53.32L-20.4,-56.54ZM-20.4,-74.33L-20.87,-80.23L-21,-73.16ZM-20.87,-80.23L-21,-73.16L-25.82,-80.23ZM-21,-73.16L-25.82,-80.23L-27.52,-79.83ZM-25.82,-80.23L-27.52,-79.83L-27.86,-80.23ZM-27.52,-79.83L-27.86,-80.23L-29.35,-77.74ZM-27.86,-80.23L-29.35,-77.74L-31.26,-80.23ZM-39.41,-66.67L-31.14,-61.06L-37.5,-68.83ZM-31.14,-61.06L-37.5,-68.83L-29.39,-63.57ZM-20.4,-74.33L-20.4,-79.62L-20.87,-80.23ZM-21,-73.16L-27.52,-79.83L-29.35,-77.74ZM-22.96,-70.88L-20.4,-69.56L-20.4,-72.84ZM-46.09,-59.85L-31.14,-61.06L-39.41,-66.67ZM-20.4,-60.01L-29.39,-63.57L-31.14,-61.06ZM-31.14,-61.06L-20.4,-56.54L-20.4,-60.01ZM12.11,-45.88L0,-49.66L0,-51.56ZM0,-49.66L0,-51.56L-20.2,-53.18ZM0,-51.56L-20.2,-53.18L-16.54,-54.92ZM-20.2,-53.18L-16.54,-54.92L-20.4,-56.54ZM-16.54,-54.92L-20.4,-56.54L-14.54,-57.69ZM-20.4,-56.54L-14.54,-57.69L-20.4,-60.01ZM-11.6,-65.04L-20.4,-69.56L-10.5,-67.67ZM-20.4,-69.56L-10.5,-67.67L-20.4,-72.84ZM-10.5,-67.67L-20.4,-72.84L-7.98,-69.68ZM-20.4,-72.84L-7.98,-69.68L-18.79,-77.5ZM20.4,-59.68L7.98,-65.45L20.4,-57.06ZM7.98,-65.45L20.4,-57.06L5.25,-62.58ZM20.4,-57.06L5.25,-62.58L20.4,-56.25ZM5.25,-62.58L20.4,-56.25L19.37,-54.72ZM20.4,-56.25L19.37,-54.72L20.4,-53.81ZM15.64,-49.3L20.4,-44.92L18.21,-43.49ZM20.4,-44.92L18.21,-43.49L20.4,-43.49ZM14.4,-43.49L18.21,-43.49L14.17,-47.13ZM18.21,-43.49L14.17,-47.13L15.64,-49.3ZM14.17,-47.13L15.64,-49.3L0.87,-53.9ZM19.37,-54.72L4.2,-60.24L5.25,-62.58ZM4.2,-60.24L5.25,-62.58L-10.5,-67.67ZM5.25,-62.58L-10.5,-67.67L-7.98,-69.68ZM-10.5,-67.67L-11.6,-65.04L4.2,-60.24ZM-14.54,-57.69L0.87,-53.9L0,-51.56ZM0.87,-53.9L0,-51.56L14.17,-47.13ZM0,-51.56L14.17,-47.13L12.11,-45.88ZM14.17,-47.13L12.11,-45.88L14.4,-43.49ZM-20.4,-56.54L-20.4,-53.32L-20.2,-53.18ZM-20.4,-53.32L-20.2,-53.18L-20.4,-53.23ZM-18.79,-77.5L-20.4,-74.33L-20.4,-72.84ZM5.25,-62.58L7.98,-65.45L-7.98,-69.68ZM-14.54,-57.69L-16.54,-54.92L0,-51.56ZM-20.4,-74.33L-18.79,-77.5L-20.4,-79.62ZM44.21,-44.21L30.16,-55.4L31.76,-47.05ZM30.16,-55.4L31.76,-47.05L20.84,-56.9ZM31.76,-47.05L20.84,-56.9L30.01,-45.3ZM20.84,-56.9L30.01,-45.3L20.4,-53.81ZM21.96,-43.49L20.4,-44.92L20.4,-43.49ZM30.01,-45.3L31.06,-43.49L31.76,-47.05ZM31.06,-43.49L31.76,-47.05L33.87,-43.49ZM31.76,-47.05L33.87,-43.49L44.21,-44.21ZM33.87,-43.49L44.21,-44.21L43.05,-43.49ZM44.21,-44.21L43.05,-43.49L43.49,-43.49ZM30.16,-55.4L22.74,-58.59L20.84,-56.9ZM44.21,-44.21L43.71,-43.49L44.75,-43.49ZM43.71,-43.49L44.21,-44.21L43.49,-43.49ZM20.4,-53.81L20.84,-56.9L20.4,-56.25ZM20.84,-56.9L22.74,-58.59L20.4,-59.68ZM20.4,-59.68L20.4,-57.06L20.84,-56.9ZM20.4,-56.25L20.84,-56.9L20.4,-57.06ZM20.4,-37.23L14.4,-43.49L18.21,-43.49ZM20.4,-37.23L20.4,-41.51L18.21,-43.49ZM20.4,-43.49L18.21,-43.49L20.4,-41.51ZM30.19,-10.95L32.93,-15.17L34.87,-13.95ZM32.93,-15.17L34.87,-13.95L35.9,-15.37ZM44.23,-26.83L45.24,-28.22L39.35,-34.17ZM45.24,-28.22L39.35,-34.17L38.41,-35.75ZM39.35,-34.17L38.41,-35.75L37.53,-32.36ZM38.41,-35.75L37.53,-32.36L35.63,-35.63ZM30.74,-30.74L24.75,-40.92L28.08,-30.39ZM24.75,-40.92L28.08,-30.39L23,-39.17ZM28.08,-30.39L23,-39.17L20.81,-36.8ZM23,-39.17L20.81,-36.8L20.4,-37.23ZM35.9,-15.37L37.35,-17.36L30.75,-26.53ZM37.35,-17.36L30.75,-26.53L32.27,-28.13ZM30.75,-26.53L32.27,-28.13L30.04,-27.51ZM32.27,-28.13L30.04,-27.51L30.74,-30.74ZM30.04,-27.51L30.74,-30.74L28.94,-28.94ZM30.74,-30.74L28.94,-28.94L28.08,-30.39ZM28.94,-28.94L28.08,-30.39L27.61,-27.61ZM28.08,-30.39L27.61,-27.61L20.81,-36.8ZM44.75,-43.49L50.63,-35.62L43.71,-43.49ZM50.63,-35.62L43.71,-43.49L38.41,-35.75ZM43.71,-43.49L38.41,-35.75L43.49,-43.49ZM38.41,-35.75L43.49,-43.49L37.43,-37.43ZM43.49,-43.49L37.43,-37.43L36.33,-39.32ZM37.43,-37.43L36.33,-39.32L35.63,-35.63ZM36.33,-39.32L35.63,-35.63L31.06,-43.49ZM46.28,-29.63L50.63,-35.62L45.24,-28.22ZM50.63,-35.62L45.24,-28.22L38.41,-35.75ZM32.93,-15.17L29.13,-24.94L30.75,-26.53ZM29.13,-24.94L30.75,-26.53L30.04,-27.51ZM24.75,-40.92L21.96,-43.49L23,-39.17ZM21.96,-43.49L23,-39.17L20.4,-41.51ZM23,-39.17L20.4,-41.51L20.4,-37.23ZM39.35,-34.17L37.53,-32.36L44.23,-26.83ZM43.49,-43.49L43.05,-43.49L36.33,-39.32ZM21.96,-43.49L20.4,-43.49L20.4,-41.51ZM27.61,-27.61L30.04,-27.51L28.94,-28.94ZM35.63,-35.63L38.41,-35.75L37.43,-37.43ZM30.04,-27.51L27.61,-27.61L29.13,-24.94ZM35.9,-15.37L30.75,-26.53L32.93,-15.17ZM33.87,-43.49L36.33,-39.32L43.05,-43.49ZM36.33,-39.32L33.87,-43.49L31.06,-43.49Z" fill="#92734c" stroke="#92734c" stroke-width=".11" stroke-linejoin="round"/><path d="M-36.6,-80.23L-34.36,-84.26L-31.26,-80.23ZM-41.5,-71.42L-37.5,-68.83L-29.35,-77.74ZM-37.5,-68.83L-29.35,-77.74L-22.96,-70.88ZM-31.26,-80.23L-36.6,-80.23L-41.5,-71.42ZM-29.35,-77.74L-31.26,-80.23L-41.5,-71.42ZM-37.5,-68.83L-29.39,-63.57L-22.96,-70.88ZM-29.39,-63.57L-22.96,-70.88L-20.4,-60.01ZM-22.96,-70.88L-20.4,-60.01L-20.4,-69.56ZM-14.54,-57.69L-20.4,-60.01L-11.6,-65.04ZM-20.4,-60.01L-11.6,-65.04L-20.4,-69.56ZM19.37,-54.72L20.4,-53.81L15.64,-49.3ZM20.4,-53.81L15.64,-49.3L20.4,-44.92ZM15.64,-49.3L0.87,-53.9L19.37,-54.72ZM0.87,-53.9L19.37,-54.72L4.2,-60.24ZM-11.6,-65.04L4.2,-60.24L-14.54,-57.69ZM4.2,-60.24L-14.54,-57.69L0.87,-53.9ZM30.01,-45.3L20.4,-53.81L21.96,-43.49ZM20.4,-53.81L21.96,-43.49L20.4,-44.92ZM21.96,-43.49L27.83,-43.49L30.01,-45.3ZM27.83,-43.49L30.01,-45.3L31.06,-43.49ZM37.53,-32.36L35.63,-35.63L30.74,-30.74ZM35.63,-35.63L30.74,-30.74L24.75,-40.92ZM35.63,-35.63L31.06,-43.49L27.83,-43.49ZM35.63,-35.63L27.83,-43.49L24.75,-40.92ZM27.83,-43.49L24.75,-40.92L21.96,-43.49ZM30.74,-30.74L32.27,-28.13L37.53,-32.36ZM44.23,-26.83L37.53,-32.36L32.27,-28.13ZM32.27,-28.13L37.35,-17.36L44.23,-26.83Z" fill="url(#water)" stroke="url(#water)" stroke-width=".11" stroke-linejoin="round"/><path d="M-25.99,-91.31L-33.15,-86.48M-33.15,-86.48L-34.36,-84.26M-33.15,-86.48L-34.36,-84.26M-33.15,-86.48L-36.61,-80.23M-20.4,-93.26L-26.53,-92.04M-26.53,-92.04L-20.4,-94.22M-36.61,-80.23L-34.36,-84.26M-26.53,-92.04L-33.15,-86.48M-9.04,-98.25L-20.4,-94.22M-9.02,-97.22L-20.4,-93.26M9.06,-97.44L20.4,-93.08M20.4,-93.08L10.45,-98.17M9.06,-97.44L-9.04,-98.25M-9.04,-98.25L10.45,-98.17M20.4,-93.9L26.25,-91.39M26.25,-91.39L20.4,-93.08M26.25,-91.39L39.29,-80.23M40.58,-80.23L26.25,-91.39M-47.18,-59.86L-42.84,-68.98M-46.09,-59.85L-42.8,-69.1M-36.6,-80.23L-41.5,-71.42M-36.61,-80.23L-42.84,-68.98M-51.21,-51.21L-46.09,-59.85M-41.5,-71.42L-42.84,-68.98M-46.09,-59.85L-51.84,-51.84M40.11,-79.57L49.06,-63.98M41.12,-79.81L49.89,-64.01M51.45,-51.45L49.06,-63.98M39.29,-80.23L40.58,-80.23M40.11,-79.57L41.12,-79.81M52.07,-52.07L49.06,-63.98" stroke="#9d805b" stroke-width="1.5" stroke-linecap="round"/><g stroke="#eee7bd" stroke-width=".42" stroke-linejoin="round" opacity=".87"><path d="M-54 -54L0 0L54 -54"/><path d="M-2.6 1.1V-1.3H-1.1V1.1ZM1.1 1.1V-1.3H2.6V1.1Z"/></g><polygon points="-20,-19 -19,-20 -18,-19 -19,-18" fill="#f0e8c8" stroke="none" stroke-width="0"/><polygon points="-1,-38 0,-39 1,-38 0,-37" fill="#f0e8c8" stroke="none" stroke-width="0"/><polygon points="18,-19 19,-20 20,-19 19,-18" fill="#f0e8c8" stroke="none" stroke-width="0"/><path d="M-.7 -.8H.7V0L0 .6L-.7 0Z" fill="#f2eacb"/><path d="M-1.1 -18.4H1.1" stroke="#f2eacb" stroke-width=".5"/>
<defs>
<g id="thwomp" stroke="#354440" stroke-width="1.5" stroke-linejoin="round">
 <path d="M10 9L13 1L20 8L27 1L32 7L39 1L44 8L52 2L54 10L62 13L56 21L63 27L57 33L63 40L55 45L60 53L50 55L47 63L39 57L32 64L25 57L18 63L14 55L4 56L8 46L1 41L7 33L1 26L8 20L2 13Z" fill="#9ba69b"/>
 <rect x="10" y="10" width="44" height="44" rx="3" fill="#73887d"/>
 <path d="M14 15H50V49H14Z" fill="#647a70" stroke="#bdc2a3"/>
 <path d="M15 23L29 29L25 34L17 32ZM49 23L35 29L39 34L47 32Z" fill="#e4dfbb"/>
 <path d="M21 27V32M43 27V32" stroke="#222e2b" stroke-width="3"/>
 <path d="M19 43L25 38L32 40L39 38L45 43L44 48H20Z" fill="#2f3d37"/>
 <path d="M22 43H42M25 43V47M32 43V47M39 43V47" stroke="#d1d2b5" stroke-width="1.4"/>
</g>
<g id="bubble"><path d="M32 4C31 23 52 20 52 39A20 20 0 0 1 12 39C12 24 27 24 32 4Z" fill="#e8ad56" stroke="#ab6d35" stroke-width="1.4"/><ellipse cx="25" cy="37" rx="3" ry="6" fill="#3b483b"/><ellipse cx="38" cy="37" rx="3" ry="6" fill="#3b483b"/></g>
<g id="chomp" stroke-linecap="round" stroke-linejoin="round">
 <g fill="none" stroke="#b1aa8d" stroke-width="3"><ellipse cx="8" cy="53" rx="6" ry="3" transform="rotate(-25 8 53)"/><ellipse cx="18" cy="49" rx="6" ry="3" transform="rotate(-25 18 49)"/><ellipse cx="27" cy="45" rx="6" ry="3"/></g>
 <path d="M55 31L37 38L55 45A24 24 0 1 1 55 31Z" fill="#223342" stroke="#b5b7a5" stroke-width="1.3"/>
 <path d="M55 31L47 38L46 33L41 40L39 37L55 45" fill="#eee8cc"/>
 <ellipse cx="37" cy="24" rx="4.5" ry="7" fill="#f7efcd"/><ellipse cx="39" cy="24" rx="1.8" ry="3.5" fill="#182626"/>
 <path d="M15 21Q20 12 29 13" fill="none" stroke="#82979e" stroke-width="2"/>
</g>
<g id="plant" stroke="#344c31" stroke-width="1.3" stroke-linejoin="round">
 <path d="M31 58Q39 40 30 27" fill="none" stroke="#779044" stroke-width="6"/>
 <path d="M33 50Q16 53 13 41Q27 38 33 50M35 44Q49 29 55 41Q50 49 35 44" fill="#8ca34e"/>
 <path d="M49 10L27 22L50 24A21 21 0 1 1 49 10Z" fill="#b95e4d"/>
 <path d="M49 10L27 22L50 24" fill="none" stroke="#f2e6c3" stroke-width="5"/>
 <path d="M41 15L40 20L35 19M41 23L44 19L47 23" fill="#f2e6c3" stroke="none"/>
 <g fill="#f2e6c3" stroke="none"><ellipse cx="17" cy="19" rx="4" ry="5"/><ellipse cx="27" cy="8" rx="4" ry="3"/><ellipse cx="24" cy="33" rx="4" ry="3"/></g>
</g>
<g id="note" stroke="#6d6655" stroke-width="1.5" stroke-linejoin="round">
 <rect x="7" y="7" width="49" height="49" rx="3" fill="#dfd6b3"/>
 <path d="M11 50V11H51" fill="none" stroke="#fff0cb" stroke-width="2"/><path d="M14 54H54V14" fill="none" stroke="#b0a583"/>
 <path d="M38 16V38Q35 44 28 43Q22 42 25 37Q28 33 34 35V19Z" fill="#66564c" stroke="none"/>
 <path d="M37 16Q41 21 43 25" stroke="#66564c" stroke-width="3" fill="none"/>
</g>
<g id="barrel" stroke="#473d2b" stroke-width="1.4">
 <path d="M13 9Q32 2 51 9Q62 32 51 55Q32 62 13 55Q2 32 13 9Z" fill="#9e7944"/>
 <path d="M20 8Q12 32 20 56M30 6V59M41 7Q49 32 41 57" fill="none" stroke="#604c30"/>
 <path d="M9 17Q32 23 55 17L57 24Q32 30 7 24ZM8 42Q32 48 56 42L53 49Q32 55 11 49Z" fill="#b6aa80"/>
 <ellipse cx="32" cy="9" rx="19" ry="6" fill="#c3a16b"/><ellipse cx="32" cy="9" rx="14" ry="3" fill="#7e613a"/>
</g>
<g id="klaptrap" stroke="#354d45" stroke-width="1.2" stroke-linejoin="round">
 <path d="M7 42L1 30L16 34L23 24L27 32L32 20L38 28L50 22L57 30L54 42L64 45L59 51L27 50L20 57L13 55L15 48Z" fill="#6e9a9d"/>
 <path d="M35 35L62 34L58 44L32 43Z" fill="#f1e4bf"/><path d="M36 35L39 40L43 35L47 41L51 35L55 41L59 35" fill="none"/>
 <ellipse cx="42" cy="25" rx="5" ry="7" fill="#e7dfaf"/><ellipse cx="44" cy="25" rx="2" ry="3" fill="#233d36"/>
</g>
<g id="ball" fill="#e9e1bd" stroke="#ad9e77" stroke-width="1"><circle cx="32" cy="32" r="23"/><path d="M17 14Q35 32 17 50M47 14Q29 32 47 50" fill="none" stroke="#b57861" stroke-width="1.6"/><path d="M20 18l-5 4m9 2l-5 4m7 3l-5 3m3 4l-5 3m1 2l-4 3M44 18l5 4m-9 2l5 4m-7 3l5 3m-3 4l5 3m-1 2l4 3" stroke="#b57861"/></g>
<g id="star" fill="#e0bf70" stroke="#87734e" stroke-width="1.3"><path d="M32 4L40 22L60 24L45 38L49 59L32 49L14 59L18 38L3 24L24 22Z"/><path d="M26 26V36M38 26V36" stroke="#5f5940" stroke-width="2.3"/></g>
</defs><g transform="translate(-42 -99) rotate(-18) scale(0.34375)"><g class="actor actor-barrel"><use href="#barrel"/></g></g><g transform="translate(27 -90) rotate(20) scale(0.265625)"><g class="actor actor-barrel"><use href="#barrel"/></g></g><g transform="translate(-3 -63) rotate(0) scale(0.3125)"><g class="actor actor-klaptrap"><use href="#klaptrap"/></g></g><style>
 .actor{transform-box:fill-box;transform-origin:center}
 .actor-thwomp{animation:thump 10s ease-in-out infinite}
 .actor-chomp{animation:nudge 8s ease-in-out infinite}
 .actor-plant{animation:nod 7s ease-in-out infinite}
 .actor-note{animation:hop 6s ease-in-out infinite}
 .actor-barrel{animation:roll 12s ease-in-out infinite}
 .actor-klaptrap{animation:swim 10s ease-in-out infinite}
 .actor-bubble{animation:hop 5s ease-in-out infinite}
 .actor-star{animation:nod 9s ease-in-out infinite}
 @keyframes thump{0%,65%,100%{transform:translateY(0)}70%,74%{transform:translateY(8px)}82%{transform:translateY(0)}}
 @keyframes nudge{0%,70%,100%{transform:translateX(0)}76%{transform:translateX(5px)}84%{transform:translateX(0)}}
 @keyframes nod{0%,100%{transform:rotate(-5deg)}50%{transform:rotate(5deg)}}
 @keyframes hop{0%,75%,100%{transform:translateY(0)}83%{transform:translateY(-7px)}92%{transform:translateY(0)}}
 @keyframes roll{0%,100%{transform:rotate(-10deg)}50%{transform:rotate(15deg)}}
 @keyframes swim{0%,100%{transform:translateX(-3px)}50%{transform:translateX(3px)}}
 @media(prefers-reduced-motion:reduce){.actor{animation:none!important}}
 </style></svg>
